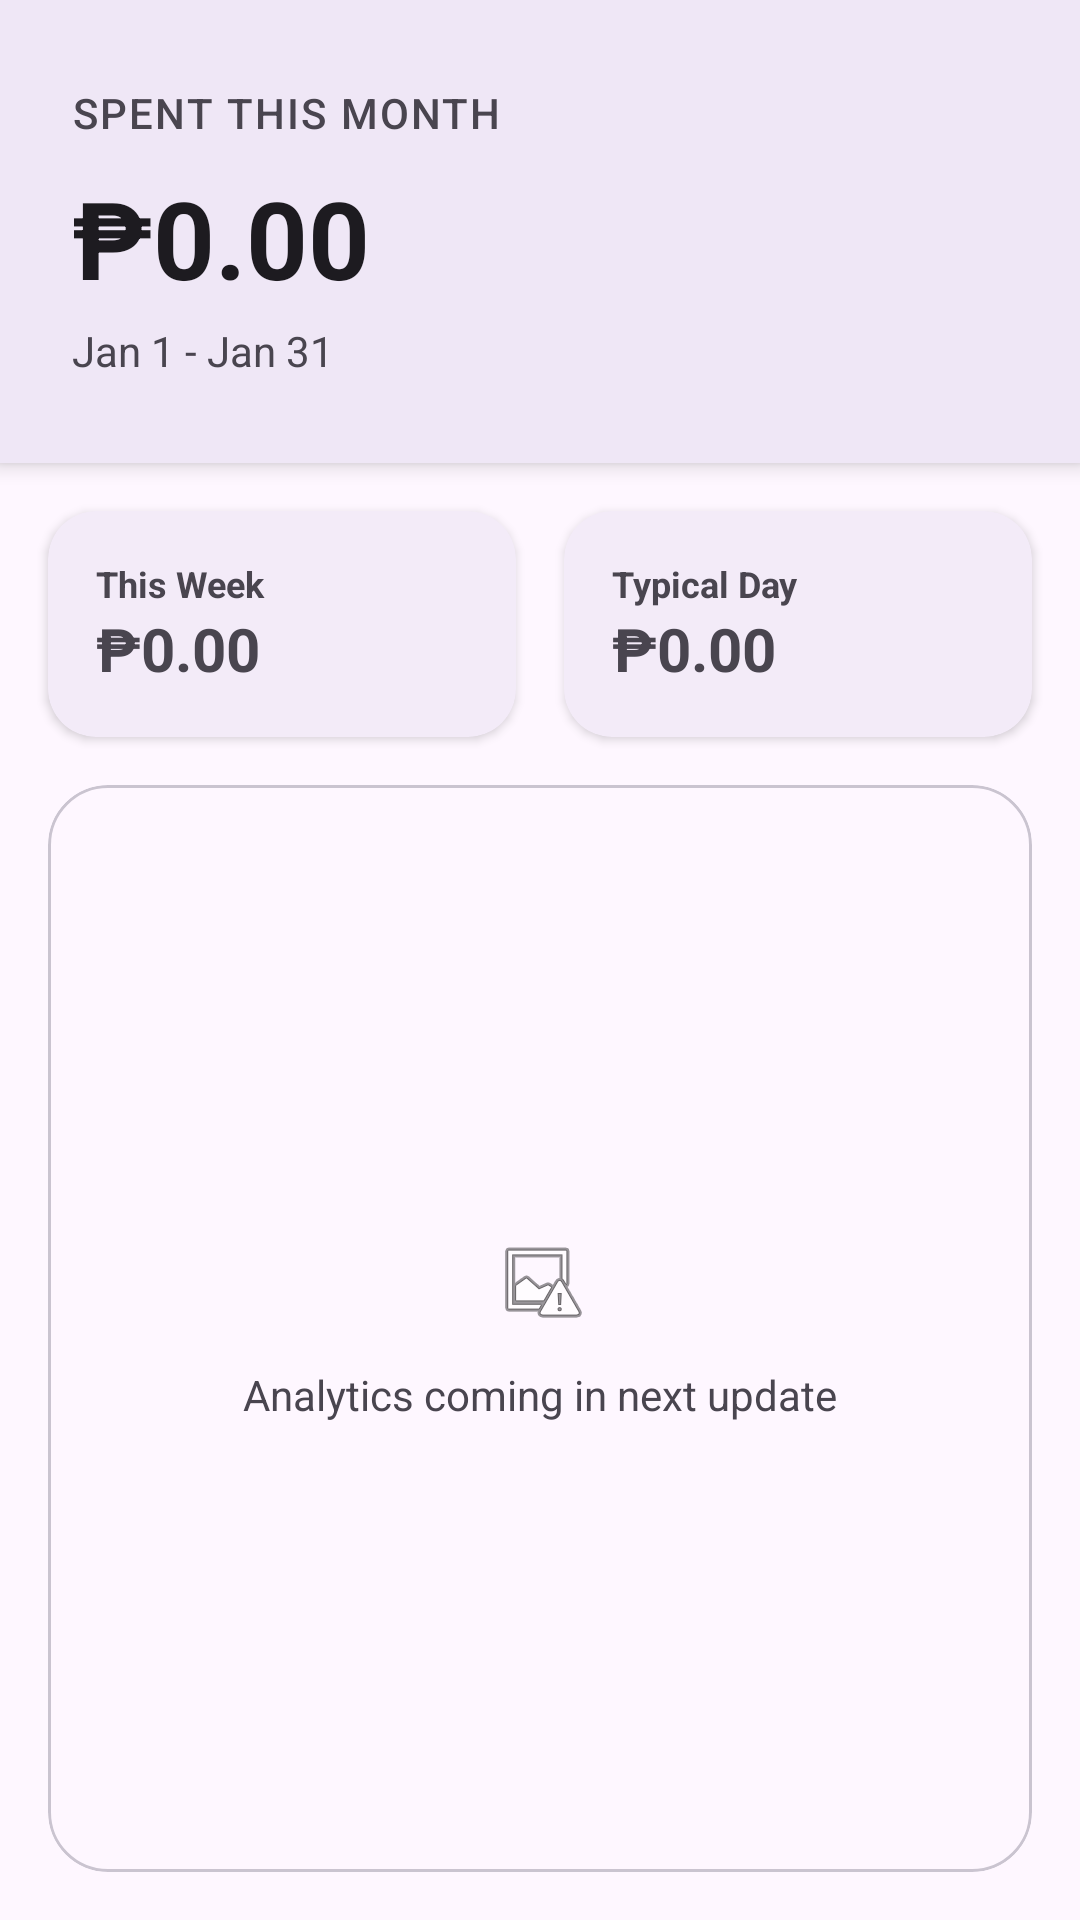

This screen was rendered from an Android layout file. Write that file and the resources it references.
<!-- AndroidManifest.xml: application theme Theme.EverydayExpenses03 -->
<!-- res/layout/fragment_summary.xml -->
<?xml version="1.0" encoding="utf-8"?>
<androidx.constraintlayout.widget.ConstraintLayout
    xmlns:android="http://schemas.android.com/apk/res/android"
    xmlns:app="http://schemas.android.com/apk/res-auto"
    xmlns:tools="http://schemas.android.com/tools"
    android:id="@+id/main"
    android:layout_width="match_parent"
    android:layout_height="match_parent"
    android:background="?attr/colorSurface"
    android:clickable="true"
    android:focusable="true"
    tools:context=".fragments.SummaryFragment">

    <com.google.android.material.card.MaterialCardView
        android:id="@+id/cardMonthlyHeader"
        android:layout_width="match_parent"
        android:layout_height="wrap_content"
        app:cardCornerRadius="0dp"
        app:cardElevation="4dp"
        app:strokeWidth="0dp"
        app:cardBackgroundColor="?attr/colorSurface"
        app:layout_constraintTop_toTopOf="parent">

        <LinearLayout
            android:layout_width="match_parent"
            android:layout_height="wrap_content"
            android:orientation="vertical"
            android:paddingHorizontal="24dp"
            android:paddingVertical="28dp"
            >

            <TextView
                android:layout_width="wrap_content"
                android:layout_height="wrap_content"
                android:text="Spent This Month"
                android:textAllCaps="true"
                android:letterSpacing="0.05"
                android:textColor="?attr/colorOnSurfaceVariant"
                android:textSize="14sp"
                android:fontFamily="sans-serif-medium" />

            <TextView
                android:id="@+id/tvMonthlyTotal"
                android:layout_width="wrap_content"
                android:layout_height="wrap_content"
                android:paddingTop="8dp"
                android:text="₱0.00"
                android:textColor="?attr/colorOnSurface"
                android:textSize="36sp"
                android:textStyle="bold" />

            <TextView
                android:id="@+id/tvMonthComparison"
                android:layout_width="wrap_content"
                android:layout_height="wrap_content"
                android:paddingTop="4dp"
                android:text="Jan 1 - Jan 31"
                android:textColor="?attr/colorOnSurfaceVariant"
                android:textSize="14sp" />

        </LinearLayout>
    </com.google.android.material.card.MaterialCardView>

    <com.google.android.material.card.MaterialCardView
        android:id="@+id/cardWeekly"
        android:layout_width="0dp"
        android:layout_height="wrap_content"
        android:layout_marginStart="16dp"
        android:layout_marginTop="16dp"
        android:layout_marginEnd="8dp"
        app:cardCornerRadius="16dp"
        app:cardElevation="2dp"
        app:strokeWidth="0dp"
        app:layout_constraintEnd_toStartOf="@+id/cardDailyAve"
        app:layout_constraintStart_toStartOf="parent"
        app:layout_constraintTop_toBottomOf="@id/cardMonthlyHeader">

        <LinearLayout
            android:layout_width="match_parent"
            android:layout_height="wrap_content"
            android:orientation="vertical"
            android:padding="16dp">

            <TextView
                android:layout_width="wrap_content"
                android:layout_height="wrap_content"
                android:text="This Week"
                android:textSize="12sp"
                android:textStyle="bold" />

            <TextView
                android:id="@+id/tvWeeklyTotal"
                android:layout_width="wrap_content"
                android:layout_height="wrap_content"
                android:text="₱0.00"
                android:textSize="20sp"
                android:textStyle="bold" />
        </LinearLayout>
    </com.google.android.material.card.MaterialCardView>

    <com.google.android.material.card.MaterialCardView
        android:id="@+id/cardDailyAve"
        android:layout_width="0dp"
        android:layout_height="wrap_content"
        android:layout_marginStart="8dp"
        android:layout_marginTop="16dp"
        android:layout_marginEnd="16dp"
        app:cardCornerRadius="16dp"
        app:cardElevation="2dp"
        app:strokeWidth="0dp"
        app:layout_constraintEnd_toEndOf="parent"
        app:layout_constraintStart_toEndOf="@id/cardWeekly"
        app:layout_constraintTop_toBottomOf="@id/cardMonthlyHeader">

        <LinearLayout
            android:layout_width="match_parent"
            android:layout_height="wrap_content"
            android:orientation="vertical"
            android:padding="16dp">

            <TextView
                android:layout_width="wrap_content"
                android:layout_height="wrap_content"
                android:text="Typical Day"
                android:textSize="12sp"
                android:textStyle="bold" />

            <TextView
                android:id="@+id/tvTypicalDay"
                android:layout_width="wrap_content"
                android:layout_height="wrap_content"
                android:text="₱0.00"
                android:textSize="20sp"
                android:textStyle="bold" />
        </LinearLayout>
    </com.google.android.material.card.MaterialCardView>

    <com.google.android.material.card.MaterialCardView
        android:id="@+id/cardGraphPlaceholder"
        android:layout_width="0dp"
        android:layout_height="0dp"
        android:layout_margin="16dp"
        app:cardBackgroundColor="@android:color/transparent"
        app:cardCornerRadius="20dp"
        app:cardElevation="0dp"
        app:strokeColor="?attr/colorOutlineVariant"
        app:strokeWidth="1dp"
        app:layout_constraintBottom_toBottomOf="parent"
        app:layout_constraintEnd_toEndOf="parent"
        app:layout_constraintStart_toStartOf="parent"
        app:layout_constraintTop_toBottomOf="@id/cardWeekly">

        <TextView
            android:layout_width="wrap_content"
            android:layout_height="wrap_content"
            android:layout_gravity="center"
            android:drawablePadding="12dp"
            android:drawableTop="@android:drawable/ic_menu_report_image"
            android:text="Analytics coming in next update"
            android:textColor="?attr/colorOnSurfaceVariant"
            android:textSize="14sp" />
    </com.google.android.material.card.MaterialCardView>

</androidx.constraintlayout.widget.ConstraintLayout>
<!-- resources referenced by this layout -->
<resources>
  <style name="Theme.EverydayExpenses03" parent="Base.Theme.EverydayExpenses03" />
  <style name="Base.Theme.EverydayExpenses03" parent="Theme.Material3.DayNight.NoActionBar">
          
          
      </style>
</resources>
